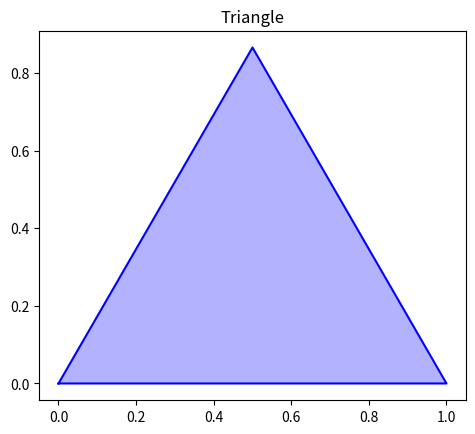

The matplotlib source for this figure:
import matplotlib.pyplot as plt
import numpy as np

# 三角形の頂点の座標
triangle = np.array([[0, 0], [1, 0], [0.5, np.sqrt(3) / 2], [0, 0]])

# プロット
plt.figure()
plt.plot(triangle[:, 0], triangle[:, 1], "b-")  # 'b-'は青色の線を意味します
plt.fill(triangle[:, 0], triangle[:, 1], "b", alpha=0.3)  # 三角形を青色で塗りつぶします
plt.gca().set_aspect("equal")  # アスペクト比を1:1に設定します
plt.title("Triangle")
plt.show()
